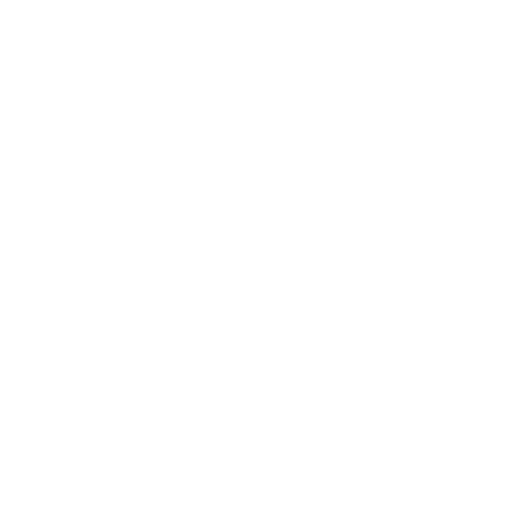
t = 0.00 s
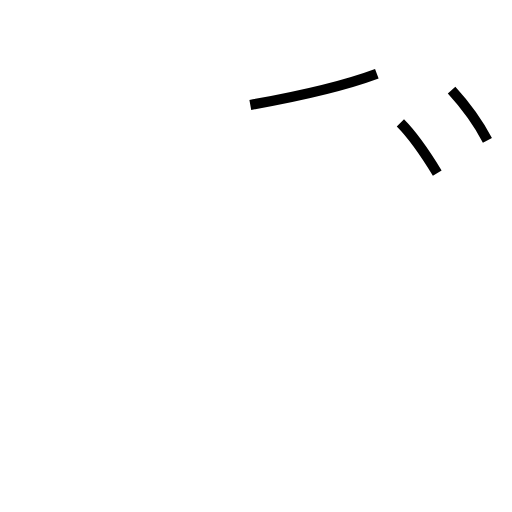
t = 0.75 s
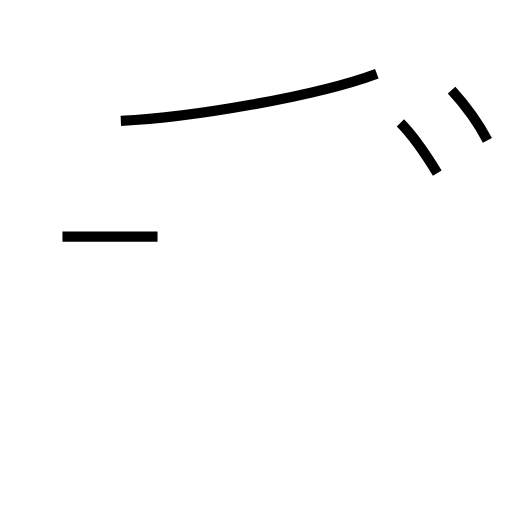
t = 1.41 s
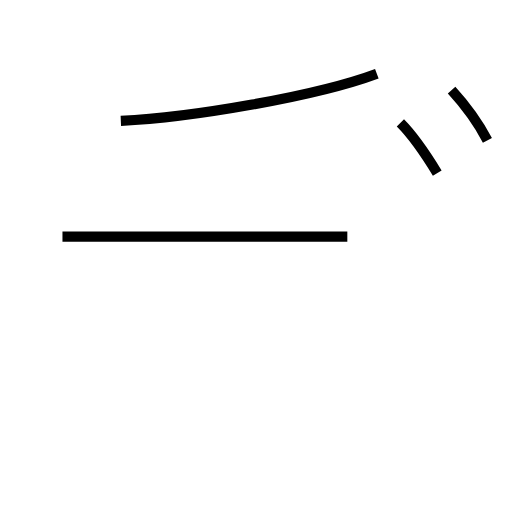
t = 1.96 s
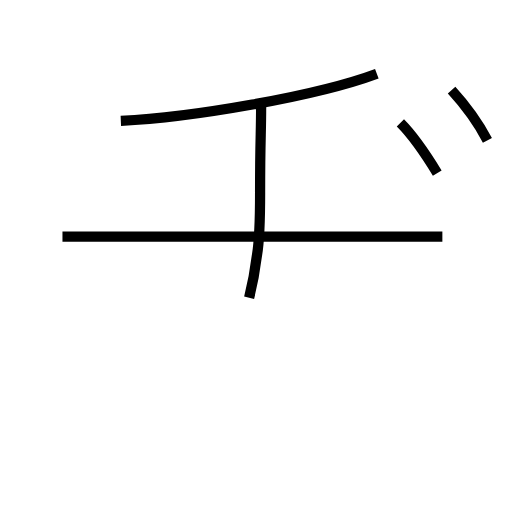
t = 2.80 s
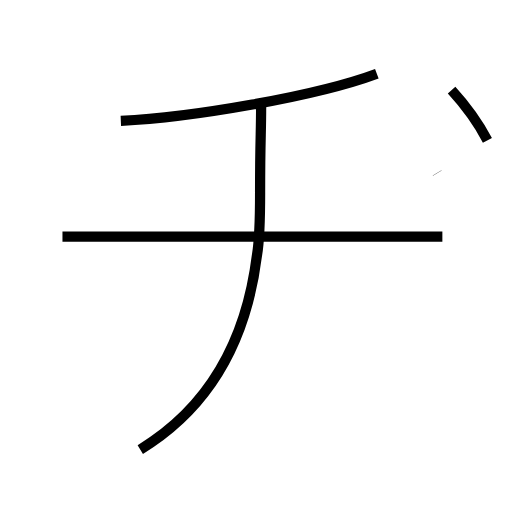
t = 3.37 s

The animated SVG that drew these frames (rendered in a browser with its animation timeline set to each time). Animation: 5 SMIL elements (animate=5); one cycle of 3.37 s.

<?xml version='1.0' encoding='utf-8'?>
<svg viewBox="0.0 -6.0 50.0 50.0" version="1.1" xmlns="http://www.w3.org/2000/svg"><rect x="-1000" y="-1000" width="2000" height="2000" stroke="white" fill="white" /><g style="fill:none;stroke:#000000;stroke-width:1"><path d="M 42.7 -27.1 C 41.6 -28.9 40.2 -30.9 39.1 -32.0 " transform="translate(0.0 38.0)" stroke-dasharray="6.091797461309977" stroke-dashoffset="6.091797461309977"><animate attributeName="stroke-dashoffset" from="6.091797461309977" to="0" dur="0.18275392383929928s" begin="0s; anim_end.end" fill="freeze" id="anim0" /></path><path d="M 47.6 -30.3 C 46.7 -32.0 45.2 -34.0 44.1 -35.2 " transform="translate(0.0 38.0)" stroke-dasharray="6.035157096651279" stroke-dashoffset="6.035157096651279"><animate attributeName="stroke-dashoffset" from="6.035157096651279" to="0" dur="0.18105471289953837s" begin="anim0.end" fill="freeze" id="anim1" /></path><path d="M 36.8 -36.8 C 30.9 -34.6 18.6 -32.5 11.8 -32.2 " transform="translate(0.0 38.0)" stroke-dasharray="25.487884165425967" stroke-dashoffset="25.487884165425967"><animate attributeName="stroke-dashoffset" from="25.487884165425967" to="0" dur="0.764636524962779s" begin="anim1.end" fill="freeze" id="anim2" /></path><path d="M 6.1 -20.9 L 43.2 -20.9 " transform="translate(0.0 38.0)" stroke-dasharray="37.1" stroke-dashoffset="37.1"><animate attributeName="stroke-dashoffset" from="37.1" to="0" dur="1.113s" begin="anim2.end" fill="freeze" id="anim3" /></path><path d="M 25.5 -33.6 C 25.5 -30.8 25.4 -30.6 25.4 -25.2 C 25.4 -23.2 25.4 -20.9 25.1 -19.1 C 24.0 -10.2 20.1 -4.0 13.7 -0.1" transform="translate(0.0 38.0)" stroke-dasharray="37.504437784575515" stroke-dashoffset="37.504437784575515"><animate attributeName="stroke-dashoffset" from="37.504437784575515" to="0" dur="1.1251331335372654s" begin="anim3.end" fill="freeze" id="anim_end" /></path></g></svg>
